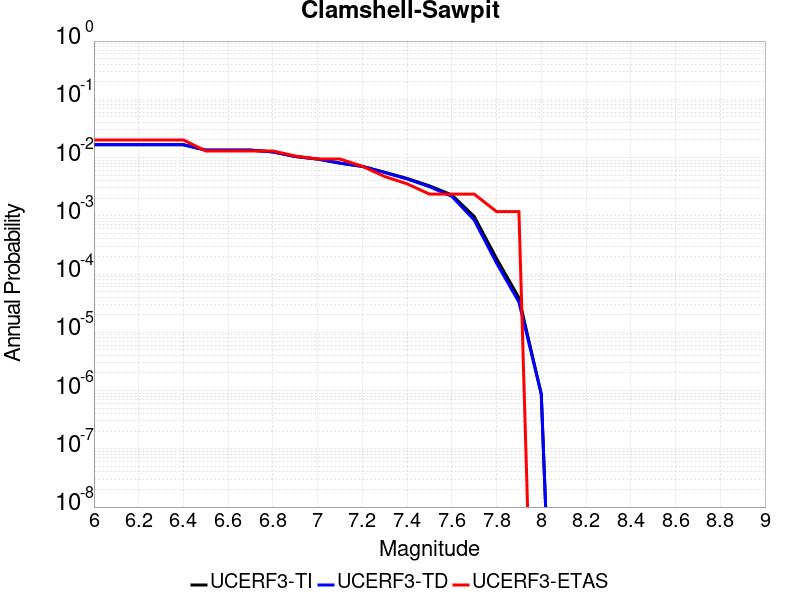

Data behind this chart, as committed beside it:
Magnitude, UCERF3-TI Prob, UCERF3-TD Prob, UCERF3-ETAS Prob
6.0, 0.01657, 0.01664, 0.02007
6.1, 0.01657, 0.01664, 0.02007
6.2, 0.01657, 0.01664, 0.02007
6.3, 0.01657, 0.01664, 0.02007
6.4, 0.01657, 0.01664, 0.02007
6.5, 0.0134, 0.01344, 0.01299
6.6, 0.0134, 0.01344, 0.01299
6.7, 0.0134, 0.01344, 0.01299
6.8, 0.0125, 0.01252, 0.01299
6.9, 0.01042, 0.01042, 0.01063
7.0, 0.009434, 0.009421, 0.009445
7.1, 0.00804, 0.008006, 0.009445
7.2, 0.007075, 0.007027, 0.007084
7.3, 0.005593, 0.005521, 0.004723
7.4, 0.004382, 0.004289, 0.003542
7.5, 0.00327, 0.00316, 0.002361
7.6, 0.002284, 0.002159, 0.002361
7.7, 9.7550167E-4, 8.481955E-4, 0.002361
7.8, 1.8458413E-4, 1.543428E-4, 0.001181
7.9, 3.9158967E-5, 3.3052394E-5, 0.001181
8.0, 8.637658E-7, 8.7616706E-7, 0.0
